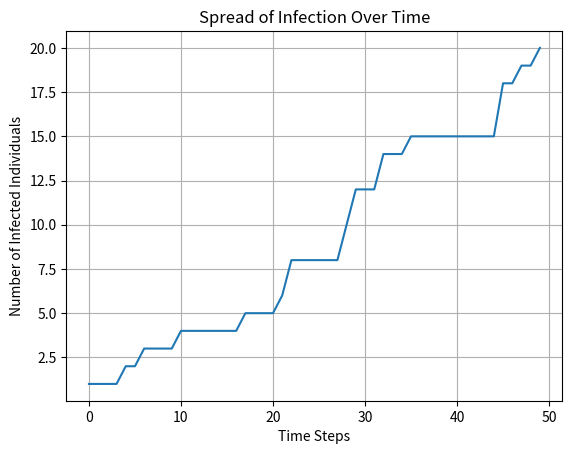

Reproduce this figure in Python.
import numpy as np
import matplotlib.pyplot as plt

class Population:
    def __init__(self, size):
        self.size = size
        self.infected = np.zeros(size)  # Track infected individuals
        self.infected[np.random.randint(0, size)] = 1  # Infect one individual randomly

    def step(self):
        for i in range(self.size):
            if self.infected[i] == 1:
                # Infect neighbors (simple model)
                if i > 0:
                    self.infected[i - 1] = np.random.choice([self.infected[i - 1], 1], p=[0.9, 0.1])
                if i < self.size - 1:
                    self.infected[i + 1] = np.random.choice([self.infected[i + 1], 1], p=[0.9, 0.1])

# Initialize population
population_size = 100
population = Population(population_size)

# Simulate over time steps
time_steps = 50
infected_counts = []

for _ in range(time_steps):
    population.step()
    infected_counts.append(np.sum(population.infected))

# Plotting results
plt.plot(infected_counts)
plt.title('Spread of Infection Over Time')
plt.xlabel('Time Steps')
plt.ylabel('Number of Infected Individuals')
plt.grid()
plt.show()